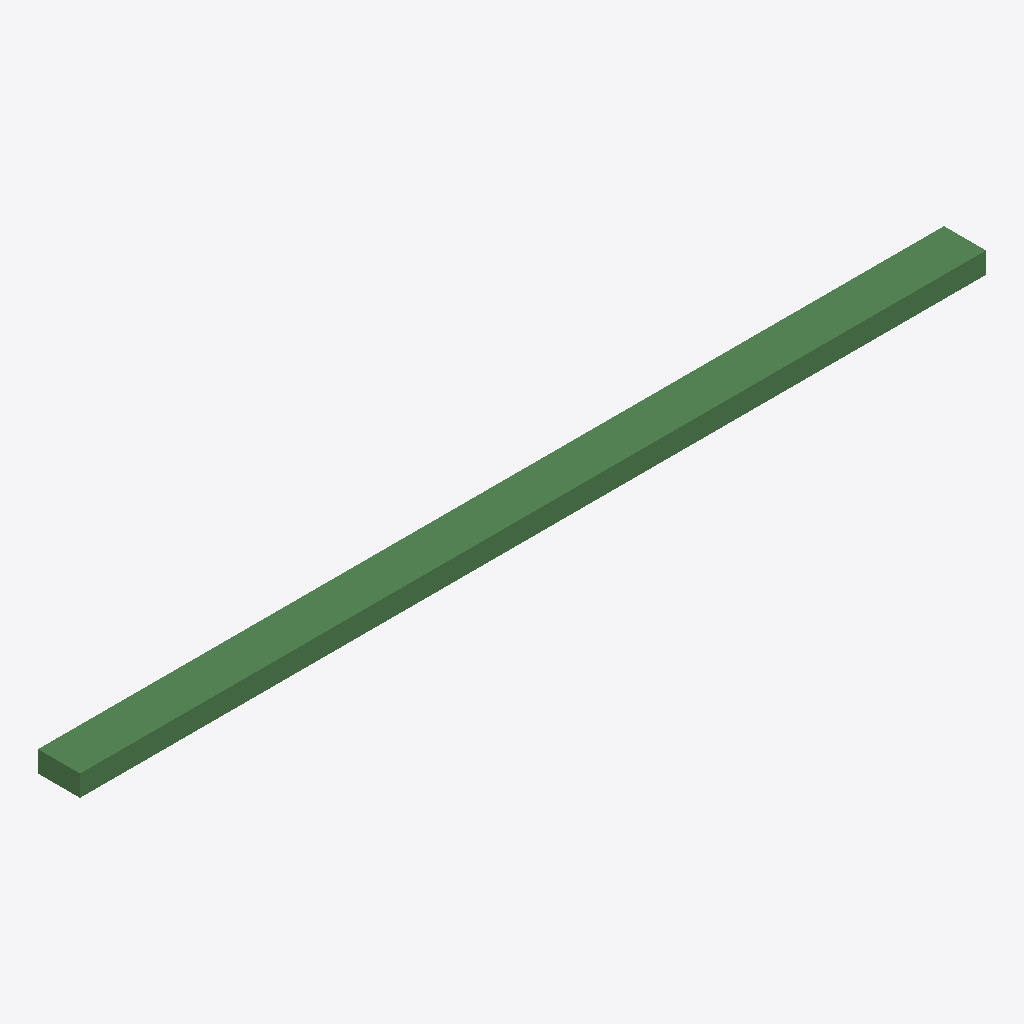
Isometric view of an IFC building model (IFC-SPF (STEP), schema IFC4, length unit millimetre), seen from the south-west, elements coloured by IFC class: 1 beam (green).
Extent 4.3 m × 0.2 m × 0.1 m (x, y, z). Elements (1): 1 IfcBeam.

HEADER;
FILE_DESCRIPTION(('ViewDefinition[DesignTransferView]'),'2;1');
FILE_NAME('/dev/null','2024-10-22T21:17:33+10:30',(),(),'IfcOpenShell 0.7.10','IfcOpenShell 0.7.10','Nobody');
FILE_SCHEMA(('IFC4'));
ENDSEC;
DATA;
#1=IFCPROJECT('0tyFyGLWbA2v651Dun6cmQ',$,'My Project',$,$,$,$,(#10),#5);
#12=IFCSITE('2PqH4I1NX1_h3X7yZxIkgC',$,'My Site',$,$,$,$,$,$,$,$,$,$,$);
#13=IFCBUILDING('3Xr_ibWXz7N9jaKu3Lo8a8',$,'Building A',$,$,$,$,$,$,$,$,$);
#14=IFCBUILDINGSTOREY('15kSAvCev8zQWk53S1yMZR',$,'Ground Floor',$,$,$,$,$,$,$);
#18=IFCBEAM('3$4we1YHf88xZop4U$X2pa',$,$,$,$,#38,#32,$,$);
ENDSEC;
